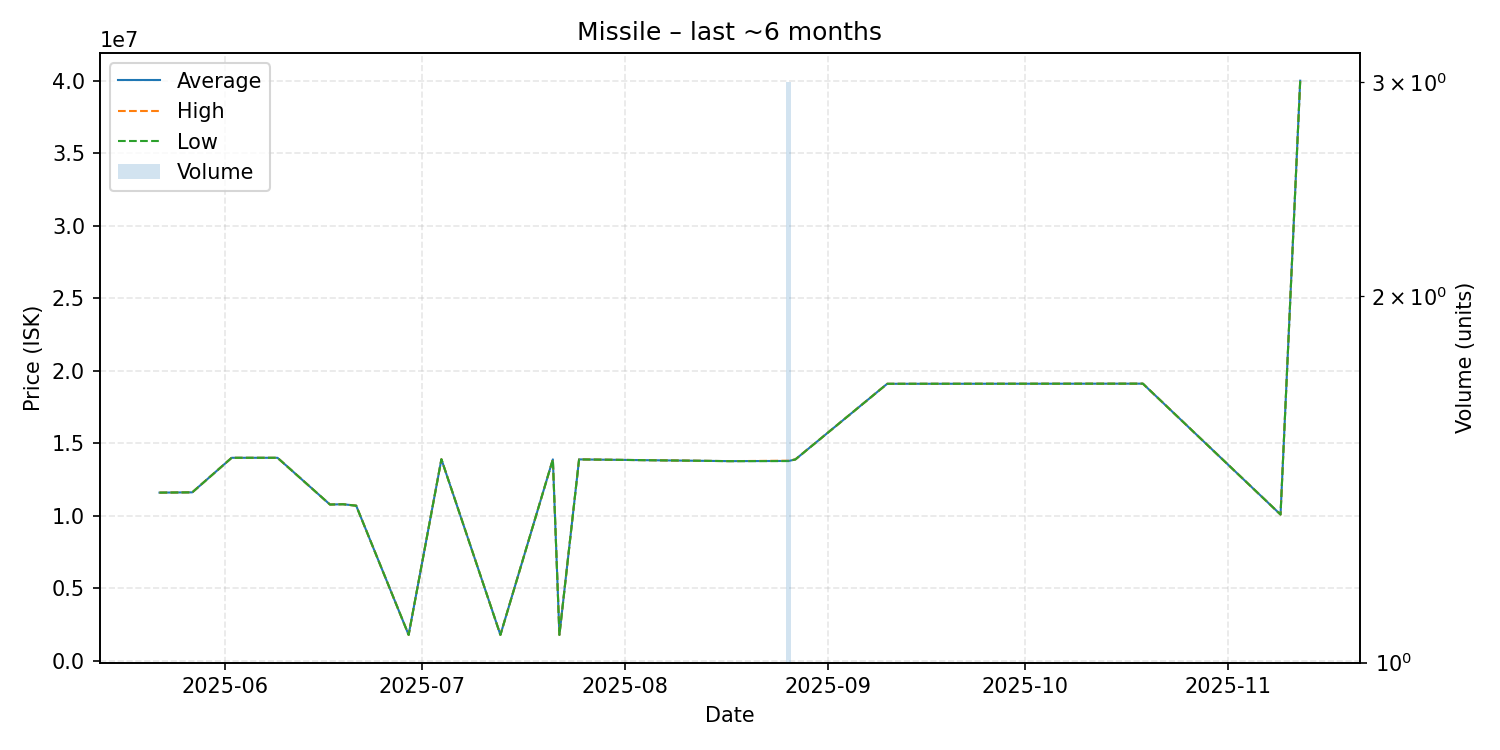

The table this chart was drawn from, first rows:
date, average, highest, lowest, order_count, volume
2025-05-22, 11600000, 11600000, 11600000, 1, 1
2025-05-27, 11620000, 11620000, 11620000, 1, 1
2025-06-02, 14000000, 14000000, 14000000, 1, 1
2025-06-09, 14000000, 14000000, 14000000, 1, 1
2025-06-17, 10780000, 10780000, 10780000, 1, 1
2025-06-19, 10800000, 10800000, 10800000, 1, 1
2025-06-21, 10700000, 10700000, 10700000, 1, 1
2025-06-29, 1797000, 1797000, 1797000, 1, 1
2025-07-04, 13900000, 13900000, 13900000, 1, 1
2025-07-13, 1796000, 1796000, 1796000, 1, 1
2025-07-21, 13890000, 13890000, 13890000, 1, 1
2025-07-22, 1796000, 1796000, 1796000, 1, 1
2025-07-25, 13890000, 13890000, 13890000, 1, 1
2025-08-17, 13770000, 13770000, 13770000, 1, 1
2025-08-26, 13783333, 13800000, 13775000, 3, 3
2025-08-27, 13890000, 13890000, 13890000, 1, 1
2025-09-10, 19100000, 19100000, 19100000, 1, 1
2025-10-19, 19110000, 19110000, 19110000, 1, 1
2025-11-09, 10090000, 10090000, 10090000, 1, 1
2025-11-12, 39990000, 39990000, 39990000, 1, 1
